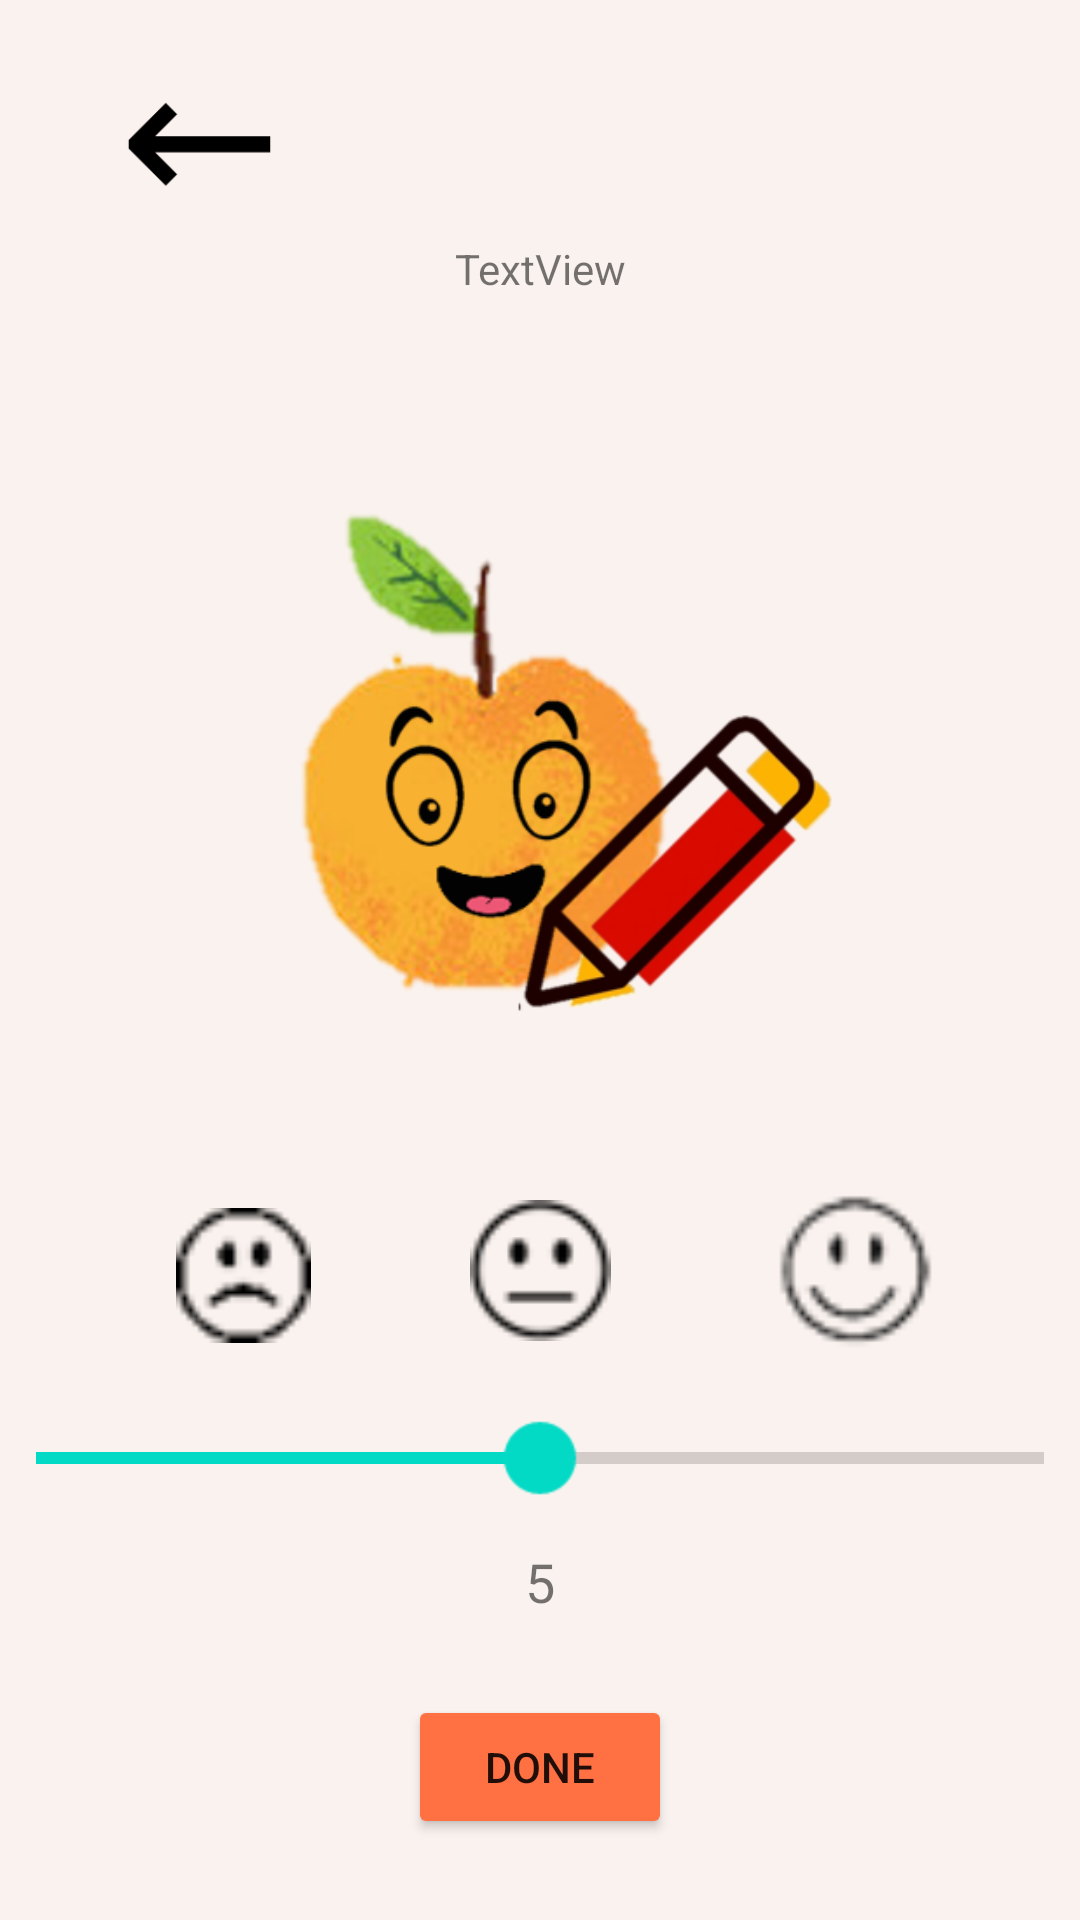

The Android layout XML behind this screen, and the referenced resources:
<!-- AndroidManifest.xml: application theme Theme.Vitamind -->
<!-- res/layout/activity_mood.xml -->
<?xml version="1.0" encoding="utf-8"?>
<androidx.constraintlayout.widget.ConstraintLayout xmlns:android="http://schemas.android.com/apk/res/android"
    xmlns:app="http://schemas.android.com/apk/res-auto"
    xmlns:tools="http://schemas.android.com/tools"
    android:layout_width="match_parent"
    android:layout_height="match_parent"
    android:background="#FAF2EE"
    tools:context=".MoodActivity">

    <ImageView
        android:id="@+id/backButton"
        android:layout_width="49dp"
        android:layout_height="56dp"
        android:layout_marginStart="42dp"
        android:layout_marginTop="20dp"
        app:layout_constraintStart_toStartOf="parent"
        app:layout_constraintTop_toTopOf="parent"
        app:srcCompat="@drawable/back_button" />

    <ImageView
        android:id="@+id/appIcon2"
        android:layout_width="209dp"
        android:layout_height="220dp"
        android:layout_marginTop="150dp"
        app:layout_constraintEnd_toEndOf="parent"
        app:layout_constraintStart_toStartOf="parent"
        app:layout_constraintTop_toTopOf="parent"
        app:srcCompat="@drawable/app_icon" />

    <ImageView
        android:id="@+id/mood2"
        android:layout_width="53dp"
        android:layout_height="47dp"
        android:layout_marginTop="30dp"
        app:layout_constraintEnd_toEndOf="parent"
        app:layout_constraintStart_toStartOf="parent"
        app:layout_constraintTop_toBottomOf="@+id/appIcon2"
        app:srcCompat="@drawable/mood2" />

    <ImageView
        android:id="@+id/mood1"
        android:layout_width="45dp"
        android:layout_height="50dp"
        android:layout_marginTop="30dp"
        android:layout_marginEnd="50dp"
        app:layout_constraintEnd_toStartOf="@+id/mood2"
        app:layout_constraintTop_toBottomOf="@+id/appIcon2"
        app:srcCompat="@drawable/mood1" />

    <ImageView
        android:id="@+id/mood3"
        android:layout_width="55dp"
        android:layout_height="60dp"
        android:layout_marginStart="50dp"
        android:layout_marginTop="22dp"
        app:layout_constraintStart_toEndOf="@+id/mood2"
        app:layout_constraintTop_toBottomOf="@+id/appIcon2"
        app:srcCompat="@drawable/mood3" />

    <SeekBar
        android:id="@+id/seekBar"
        android:layout_width="200dp"
        android:layout_height="wrap_content"
        android:layout_marginTop="30dp"
        android:max="10"
        android:progress="5"
        android:scaleX="2"
        android:scaleY="2"
        app:layout_constraintEnd_toEndOf="parent"
        app:layout_constraintStart_toStartOf="parent"
        app:layout_constraintTop_toBottomOf="@+id/mood2" />

    <Button
        android:id="@+id/doneButton"
        android:layout_width="wrap_content"
        android:layout_height="wrap_content"
        android:layout_marginTop="70dp"
        android:text="Done"
        app:backgroundTint="#FF7043"
        app:layout_constraintEnd_toEndOf="parent"
        app:layout_constraintStart_toStartOf="parent"
        app:layout_constraintTop_toBottomOf="@+id/seekBar" />

    <TextView
        android:id="@+id/moodLevel"
        android:layout_width="wrap_content"
        android:layout_height="wrap_content"
        android:layout_marginTop="20dp"
        android:text="5"
        android:textSize="18sp"
        app:layout_constraintEnd_toEndOf="parent"
        app:layout_constraintStart_toStartOf="parent"
        app:layout_constraintTop_toBottomOf="@+id/seekBar" />

    <TextView
        android:id="@+id/date"
        android:layout_width="wrap_content"
        android:layout_height="wrap_content"
        android:layout_marginTop="80dp"
        android:text="TextView"
        app:layout_constraintEnd_toEndOf="parent"
        app:layout_constraintStart_toStartOf="parent"
        app:layout_constraintTop_toTopOf="parent" />

</androidx.constraintlayout.widget.ConstraintLayout>
<!-- resources referenced by this layout -->
<resources>
  <!-- drawable app_icon: png bitmap (drawable, 95603 bytes) -->
  <!-- drawable back_button: png bitmap (drawable, 927 bytes) -->
  <!-- drawable mood1: png bitmap (drawable, 704 bytes) -->
  <!-- drawable mood2: png bitmap (drawable, 1388 bytes) -->
  <!-- drawable mood3: png bitmap (drawable, 1568 bytes) -->
  <style name="Theme.Vitamind" parent="Theme.MaterialComponents.DayNight.NoActionBar">
          
          <item name="colorPrimary">@color/purple_500</item>
          <item name="colorPrimaryVariant">@color/purple_700</item>
          <item name="colorOnPrimary">@color/white</item>
          
          <item name="colorSecondary">@color/teal_200</item>
          <item name="colorSecondaryVariant">@color/teal_700</item>
          <item name="colorOnSecondary">@color/black</item>
          
          <item name="android:statusBarColor" tools:targetApi="21">?attr/colorPrimaryVariant</item>
          
      </style>
  <color name="purple_500">#FF6200EE</color>
  <color name="purple_700">#FF3700B3</color>
  <color name="white">#FFFFFFFF</color>
  <color name="teal_200">#FF03DAC5</color>
  <color name="teal_700">#FF018786</color>
  <color name="black">#FF000000</color>
</resources>
